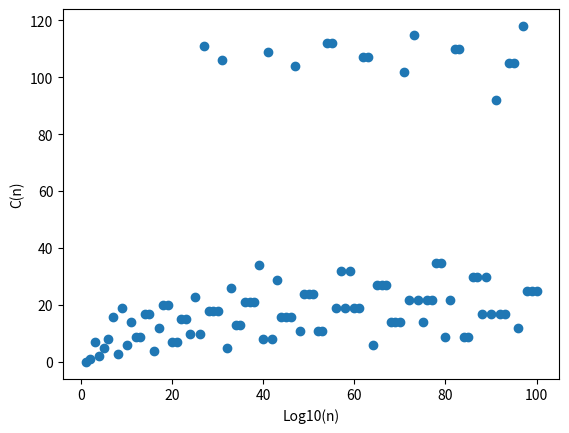

Write Python code to recreate this figure.
import math
import matplotlib.pyplot as plt
import time
import numpy as np

starttime = time.time()

plt.xlabel('Log10(n)')
plt.ylabel('C(n)')

def collatz(x):
    count = 0
    while x != 1:   
        if x % 2 == 0:
            x=x/2
            count=count+1
        else:
            x=((x*3)+1)/2
            count=count+2
    return count

x_coordinates = []
y_coordinates = []
for i in range(1, 101):
    x = math.log(i,10)
    x_coordinates.append(i)
    y = collatz(i)
    y_coordinates.append(y)

ymax=np.max(y_coordinates)#not sure if this is the way to go for finding maxy
xmax=collatz(ymax)

print('Max C(n) occurs at: x=',xmax,'and y=', ymax)

endtime = time.time() #dont want computation time to include plotting

total = endtime - starttime
print('Total time:', total,'secs')

speedup = 117.60126638412476 - total
print('The process is sped up:',speedup,'secs')

plt.scatter(x_coordinates, y_coordinates)
plt.show()
